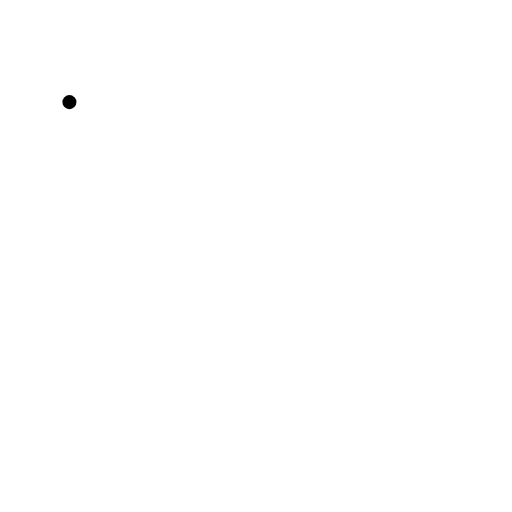
t = 0.00 s
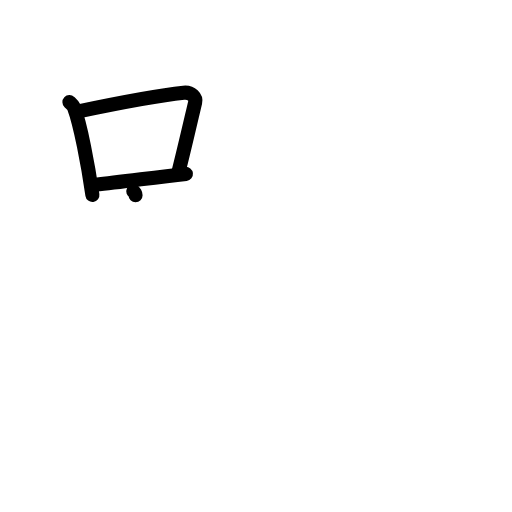
t = 3.13 s
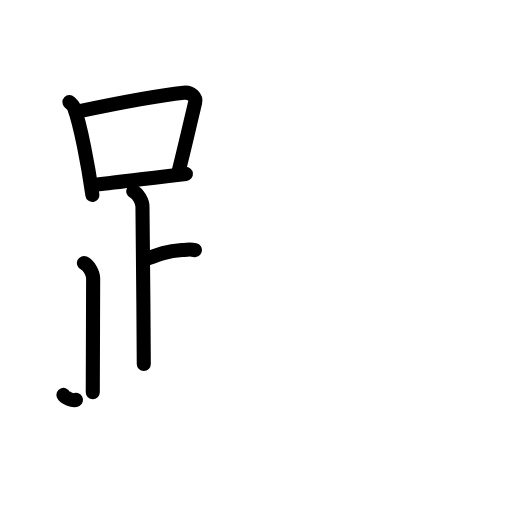
t = 6.38 s
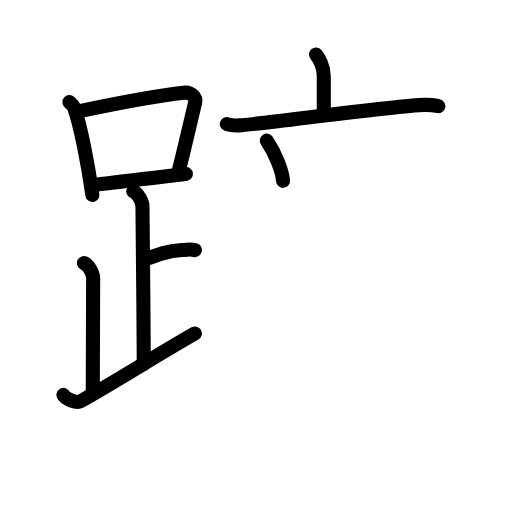
t = 9.75 s
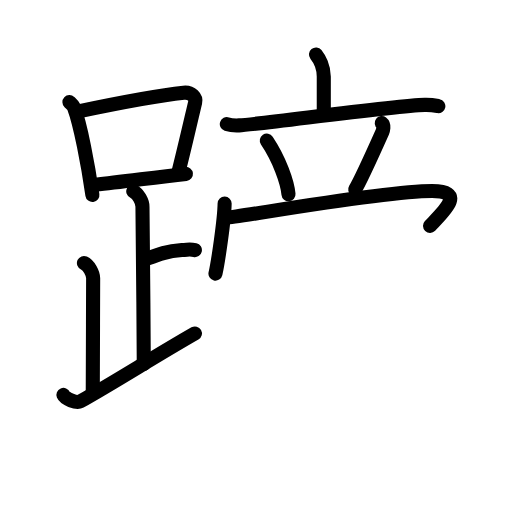
t = 12.88 s
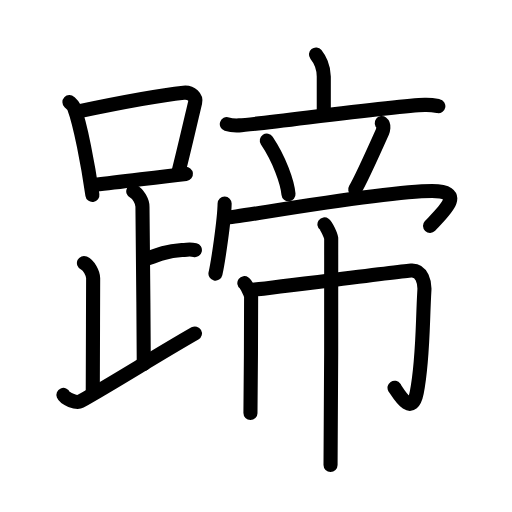
t = 16.00 s

The animated SVG that drew these frames (rendered in a browser with its animation timeline set to each time). Animation: 48 SMIL elements (animate=48); one cycle of 16.00 s.

<?xml version="1.0" encoding="UTF-8"?>
<!--
AniKanjiVG is licensed by CC-BY-SA Paul C. Sommerhoff (https://bitbucket.org/sommerhoff/anikanjivg).
AniKanjiVG uses KanjiVG which is licensed by CC-BY-SA Ulrich Apel (http://kanjivg.tagaini.net).
See also http://creativecommons.org/licenses/by-sa/3.0/
-->
<svg xmlns:kvg='http://kanjivg.tagaini.net' xmlns='http://www.w3.org/2000/svg' width='109' height='109' viewBox='0 0 109 109' style='fill:none;stroke:#000000;stroke-width:3;stroke-linecap:round;stroke-linejoin:round;' id="kvg:kanji_08e44"><g id="kvg:08e44" kvg:element="蹄"><g id="kvg:08e44-g1" kvg:element="足" kvg:position="left" kvg:radical="general"><g id="kvg:08e44-g2" kvg:element="口"><path id="kvg:08e44-s1" kvg:type="㇑" d="M14.78,21.74c0.39,0.37,0.79,0.67,0.97,1.13c1.36,3.62,2.99,12.12,3.92,18.63"><animate attributeName="d" begin="0.0s" dur="0.5s" from="M14.78,21.74C14.78,21.74,14.78,21.74,14.78,21.74" to="M14.78,21.74c0.39,0.37,0.79,0.67,0.97,1.13" />
<animate attributeName="d" begin="0.5s" dur="0.5s" from="M14.78,21.74c0.39,0.37,0.79,0.67,0.97,1.13c0,0,0,0,0,0,0" to="M14.78,21.74c0.39,0.37,0.79,0.67,0.97,1.13c1.36,3.62,2.99,12.12,3.92,18.63" />
</path>
<path id="kvg:08e44-s2" kvg:type="㇕b" d="M16.72,23.69c9.28-1.94,17.79-3.48,22.38-3.96c1.68-0.17,2.69,1.03,2.45,2.05c-1.11,4.71-2.28,9.82-3.64,15.2"><animate attributeName="d" begin="1.0s" dur="0.3333333333333333s" from="M16.72,23.69C16.72,23.69,16.72,23.69,16.72,23.69" to="M16.72,23.69c9.28-1.94,17.79-3.48,22.38-3.96" />
<animate attributeName="d" begin="1.3333333333333333s" dur="0.3333333333333333s" from="M16.72,23.69c9.28-1.94,17.79-3.48,22.38-3.96c0,0,0,0,0,0,0" to="M16.72,23.69c9.28-1.94,17.79-3.48,22.38-3.96c1.68-0.17,2.69,1.03,2.45,2.05" />
<animate attributeName="d" begin="1.6666666666666665s" dur="0.3333333333333333s" from="M16.72,23.69c9.28-1.94,17.79-3.48,22.38-3.96c1.68-0.17,2.69,1.03,2.45,2.05c0,0,0,0,0,0,0" to="M16.72,23.69c9.28-1.94,17.79-3.48,22.38-3.96c1.68-0.17,2.69,1.03,2.45,2.05c-1.11,4.71-2.28,9.82-3.64,15.2" />
<animate attributeName="d" begin="0s" dur="1.0s" from="M-100,-100" to="M-100,-100" />
</path>
<path id="kvg:08e44-s3" kvg:type="㇐b" d="M20.34,39.32c5.4-0.54,11.84-1.47,19.24-2.3"><animate attributeName="d" begin="2.0s" dur="1.0s" from="M20.34,39.32C20.34,39.32,20.34,39.32,20.34,39.32" to="M20.34,39.32c5.4-0.54,11.84-1.47,19.24-2.3" />
<animate attributeName="d" begin="0s" dur="2.0s" from="M-100,-100" to="M-100,-100" />
</path>
</g>
<path id="kvg:08e44-s4" kvg:type="㇑a" d="M28.37,40.74c1.09,0.5,1.96,2.23,1.96,3.25c0,7.76,0.28,22.76,0.28,33.5"><animate attributeName="d" begin="3.0s" dur="0.5s" from="M28.37,40.74C28.37,40.74,28.37,40.74,28.37,40.74" to="M28.37,40.74c1.09,0.5,1.96,2.23,1.96,3.25" />
<animate attributeName="d" begin="3.5s" dur="0.5s" from="M28.37,40.74c1.09,0.5,1.96,2.23,1.96,3.25c0,0,0,0,0,0,0" to="M28.37,40.74c1.09,0.5,1.96,2.23,1.96,3.25c0,7.76,0.28,22.76,0.28,33.5" />
<animate attributeName="d" begin="0s" dur="3.0s" from="M-100,-100" to="M-100,-100" />
</path>
<path id="kvg:08e44-s5" kvg:type="㇐b" d="M30.88,55.24c2.62-0.99,4.37-1.74,7.85-2c1.74-0.13,1.68-0.25,2.76,0"><animate attributeName="d" begin="4.0s" dur="0.5s" from="M30.88,55.24C30.88,55.24,30.88,55.24,30.88,55.24" to="M30.88,55.24c2.62-0.99,4.37-1.74,7.85-2" />
<animate attributeName="d" begin="4.5s" dur="0.5s" from="M30.88,55.24c2.62-0.99,4.37-1.74,7.85-2c0,0,0,0,0,0,0" to="M30.88,55.24c2.62-0.99,4.37-1.74,7.85-2c1.74-0.13,1.68-0.25,2.76,0" />
<animate attributeName="d" begin="0s" dur="4.0s" from="M-100,-100" to="M-100,-100" />
</path>
<path id="kvg:08e44-s6" kvg:type="㇒" d="M17.87,55.99c1.09,0.5,1.96,2.23,1.96,3.25c0,9.26-0.08,13.01-0.08,24.26"><animate attributeName="d" begin="5.0s" dur="0.5s" from="M17.87,55.99C17.87,55.99,17.87,55.99,17.87,55.99" to="M17.87,55.99c1.09,0.5,1.96,2.23,1.96,3.25" />
<animate attributeName="d" begin="5.5s" dur="0.5s" from="M17.87,55.99c1.09,0.5,1.96,2.23,1.96,3.25c0,0,0,0,0,0,0" to="M17.87,55.99c1.09,0.5,1.96,2.23,1.96,3.25c0,9.26-0.08,13.01-0.08,24.26" />
<animate attributeName="d" begin="0s" dur="5.0s" from="M-100,-100" to="M-100,-100" />
</path>
<path id="kvg:08e44-s7" kvg:type="㇀/㇏" d="M13.5,84.07c0.33,0.8,2.77,1.85,3.57,1.4C25,81,32.75,76,41.5,70.99"><animate attributeName="d" begin="6.0s" dur="0.5s" from="M13.5,84.07C13.5,84.07,13.5,84.07,13.5,84.07" to="M13.5,84.07c0.33,0.8,2.77,1.85,3.57,1.4" />
<animate attributeName="d" begin="6.5s" dur="0.5s" from="M13.5,84.07c0.33,0.8,2.77,1.85,3.57,1.4c0,0,0,0,0,0,0" to="M13.5,84.07c0.33,0.8,2.77,1.85,3.57,1.4C25,81,32.75,76,41.5,70.99" />
<animate attributeName="d" begin="0s" dur="6.0s" from="M-100,-100" to="M-100,-100" />
</path>
</g>
<g id="kvg:08e44-g3" kvg:element="帝" kvg:position="right"><g id="kvg:08e44-g4" kvg:position="top"><g id="kvg:08e44-g5" kvg:element="亠"><path id="kvg:08e44-s8" kvg:type="㇑a" d="M67.27,11.59c0.66,0.81,1.66,2.63,1.66,4.71c0,3.29,0-1.81,0,7.13"><animate attributeName="d" begin="7.0s" dur="0.5s" from="M67.27,11.59C67.27,11.59,67.27,11.59,67.27,11.59" to="M67.27,11.59c0.66,0.81,1.66,2.63,1.66,4.71" />
<animate attributeName="d" begin="7.5s" dur="0.5s" from="M67.27,11.59c0.66,0.81,1.66,2.63,1.66,4.71c0,0,0,0,0,0,0" to="M67.27,11.59c0.66,0.81,1.66,2.63,1.66,4.71c0,3.29,0-1.81,0,7.13" />
<animate attributeName="d" begin="0s" dur="7.0s" from="M-100,-100" to="M-100,-100" />
</path>
<path id="kvg:08e44-s9" kvg:type="㇐" d="M48.29,26.42c0.83,0.27,1.79,0.31,2.61,0.27c4.66-0.23,32.49-4.17,39.53-4.36c1.38-0.04,2.2,0.13,2.89,0.26"><animate attributeName="d" begin="8.0s" dur="0.3333333333333333s" from="M48.29,26.42C48.29,26.42,48.29,26.42,48.29,26.42" to="M48.29,26.42c0.83,0.27,1.79,0.31,2.61,0.27" />
<animate attributeName="d" begin="8.333333333333334s" dur="0.3333333333333333s" from="M48.29,26.42c0.83,0.27,1.79,0.31,2.61,0.27c0,0,0,0,0,0,0" to="M48.29,26.42c0.83,0.27,1.79,0.31,2.61,0.27c4.66-0.23,32.49-4.17,39.53-4.36" />
<animate attributeName="d" begin="8.666666666666666s" dur="0.3333333333333333s" from="M48.29,26.42c0.83,0.27,1.79,0.31,2.61,0.27c4.66-0.23,32.49-4.17,39.53-4.36c0,0,0,0,0,0,0" to="M48.29,26.42c0.83,0.27,1.79,0.31,2.61,0.27c4.66-0.23,32.49-4.17,39.53-4.36c1.38-0.04,2.2,0.13,2.89,0.26" />
<animate attributeName="d" begin="0s" dur="8.0s" from="M-100,-100" to="M-100,-100" />
</path>
</g>
<path id="kvg:08e44-s10" kvg:type="㇔" d="M56.8,29.95c2.67,3.98,4.37,8.78,4.62,11.4"><animate attributeName="d" begin="9.0s" dur="1.0s" from="M56.8,29.95C56.8,29.95,56.8,29.95,56.8,29.95" to="M56.8,29.95c2.67,3.98,4.37,8.78,4.62,11.4" />
<animate attributeName="d" begin="0s" dur="9.0s" from="M-100,-100" to="M-100,-100" />
</path>
<path id="kvg:08e44-s11" kvg:type="㇒" d="M81.27,26.18c0.61,0.47,0.27,1.62,0.11,1.98c-1.98,4.43-4.53,10.14-5.76,12.16"><animate attributeName="d" begin="10.0s" dur="0.5s" from="M81.27,26.18C81.27,26.18,81.27,26.18,81.27,26.18" to="M81.27,26.18c0.61,0.47,0.27,1.62,0.11,1.98" />
<animate attributeName="d" begin="10.5s" dur="0.5s" from="M81.27,26.18c0.61,0.47,0.27,1.62,0.11,1.98c0,0,0,0,0,0,0" to="M81.27,26.18c0.61,0.47,0.27,1.62,0.11,1.98c-1.98,4.43-4.53,10.14-5.76,12.16" />
<animate attributeName="d" begin="0s" dur="10.0s" from="M-100,-100" to="M-100,-100" />
</path>
<g id="kvg:08e44-g6" kvg:element="冖"><path id="kvg:08e44-s12" kvg:type="㇔" d="M47.82,43.35c-0.06,3.54-1.45,12.78-1.95,14.89"><animate attributeName="d" begin="11.0s" dur="1.0s" from="M47.82,43.35C47.82,43.35,47.82,43.35,47.82,43.35" to="M47.82,43.35c-0.06,3.54-1.45,12.78-1.95,14.89" />
<animate attributeName="d" begin="0s" dur="11.0s" from="M-100,-100" to="M-100,-100" />
</path>
<path id="kvg:08e44-s13" kvg:type="㇖b" d="M48.32,46.33c2.17,0,32.74-5.67,43.66-5.67c7.43,0,2.35,4.49-0.43,7.42"><animate attributeName="d" begin="12.0s" dur="0.5s" from="M48.32,46.33C48.32,46.33,48.32,46.33,48.32,46.33" to="M48.32,46.33c2.17,0,32.74-5.67,43.66-5.67" />
<animate attributeName="d" begin="12.5s" dur="0.5s" from="M48.32,46.33c2.17,0,32.74-5.67,43.66-5.67c0,0,0,0,0,0,0" to="M48.32,46.33c2.17,0,32.74-5.67,43.66-5.67c7.43,0,2.35,4.49-0.43,7.42" />
<animate attributeName="d" begin="0s" dur="12.0s" from="M-100,-100" to="M-100,-100" />
</path>
</g>
</g>
<g id="kvg:08e44-g7" kvg:element="巾" kvg:position="bottom"><path id="kvg:08e44-s14" kvg:type="㇑" d="M52.02,60.28c0.43,0.31,1.44,2.33,1.44,2.96c0,4.09-0.06,20.8-0.14,24.7"><animate attributeName="d" begin="13.0s" dur="0.5s" from="M52.02,60.28C52.02,60.28,52.02,60.28,52.02,60.28" to="M52.02,60.28c0.43,0.31,1.44,2.33,1.44,2.96" />
<animate attributeName="d" begin="13.5s" dur="0.5s" from="M52.02,60.28c0.43,0.31,1.44,2.33,1.44,2.96c0,0,0,0,0,0,0" to="M52.02,60.28c0.43,0.31,1.44,2.33,1.44,2.96c0,4.09-0.06,20.8-0.14,24.7" />
<animate attributeName="d" begin="0s" dur="13.0s" from="M-100,-100" to="M-100,-100" />
</path>
<path id="kvg:08e44-s15" kvg:type="㇆a" d="M53.35,61.74c2.72-0.22,32.15-4,34.18-4.14c2.39-0.16,2.9,2.75,2.82,4.17c-0.43,7.17-0.24,14.79-1.63,21.82c-1,5.05-3.58,0.7-4.73-1.04"><animate attributeName="d" begin="14.0s" dur="0.25s" from="M53.35,61.74C53.35,61.74,53.35,61.74,53.35,61.74" to="M53.35,61.74c2.72-0.22,32.15-4,34.18-4.14" />
<animate attributeName="d" begin="14.25s" dur="0.25s" from="M53.35,61.74c2.72-0.22,32.15-4,34.18-4.14c0,0,0,0,0,0,0" to="M53.35,61.74c2.72-0.22,32.15-4,34.18-4.14c2.39-0.16,2.9,2.75,2.82,4.17" />
<animate attributeName="d" begin="14.5s" dur="0.25s" from="M53.35,61.74c2.72-0.22,32.15-4,34.18-4.14c2.39-0.16,2.9,2.75,2.82,4.17c0,0,0,0,0,0,0" to="M53.35,61.74c2.72-0.22,32.15-4,34.18-4.14c2.39-0.16,2.9,2.75,2.82,4.17c-0.43,7.17-0.24,14.79-1.63,21.82" />
<animate attributeName="d" begin="14.75s" dur="0.25s" from="M53.35,61.74c2.72-0.22,32.15-4,34.18-4.14c2.39-0.16,2.9,2.75,2.82,4.17c-0.43,7.17-0.24,14.79-1.63,21.82c0,0,0,0,0,0,0" to="M53.35,61.74c2.72-0.22,32.15-4,34.18-4.14c2.39-0.16,2.9,2.75,2.82,4.17c-0.43,7.17-0.24,14.79-1.63,21.82c-1,5.05-3.58,0.7-4.73-1.04" />
<animate attributeName="d" begin="0s" dur="14.0s" from="M-100,-100" to="M-100,-100" />
</path>
<path id="kvg:08e44-s16" kvg:type="㇑" d="M69.07,47.76c0.43,0.31,1.35,2.34,1.44,2.96C70.6,51.35,70.46,95.1,70.37,99"><animate attributeName="d" begin="15.0s" dur="0.5s" from="M69.07,47.76C69.07,47.76,69.07,47.76,69.07,47.76" to="M69.07,47.76c0.43,0.31,1.35,2.34,1.44,2.96" />
<animate attributeName="d" begin="15.5s" dur="0.5s" from="M69.07,47.76c0.43,0.31,1.35,2.34,1.44,2.96c0,0,0,0,0,0,0" to="M69.07,47.76c0.43,0.31,1.35,2.34,1.44,2.96C70.6,51.35,70.46,95.1,70.37,99" />
<animate attributeName="d" begin="0s" dur="15.0s" from="M-100,-100" to="M-100,-100" />
</path>
</g>
</g>
</g>
</svg>
